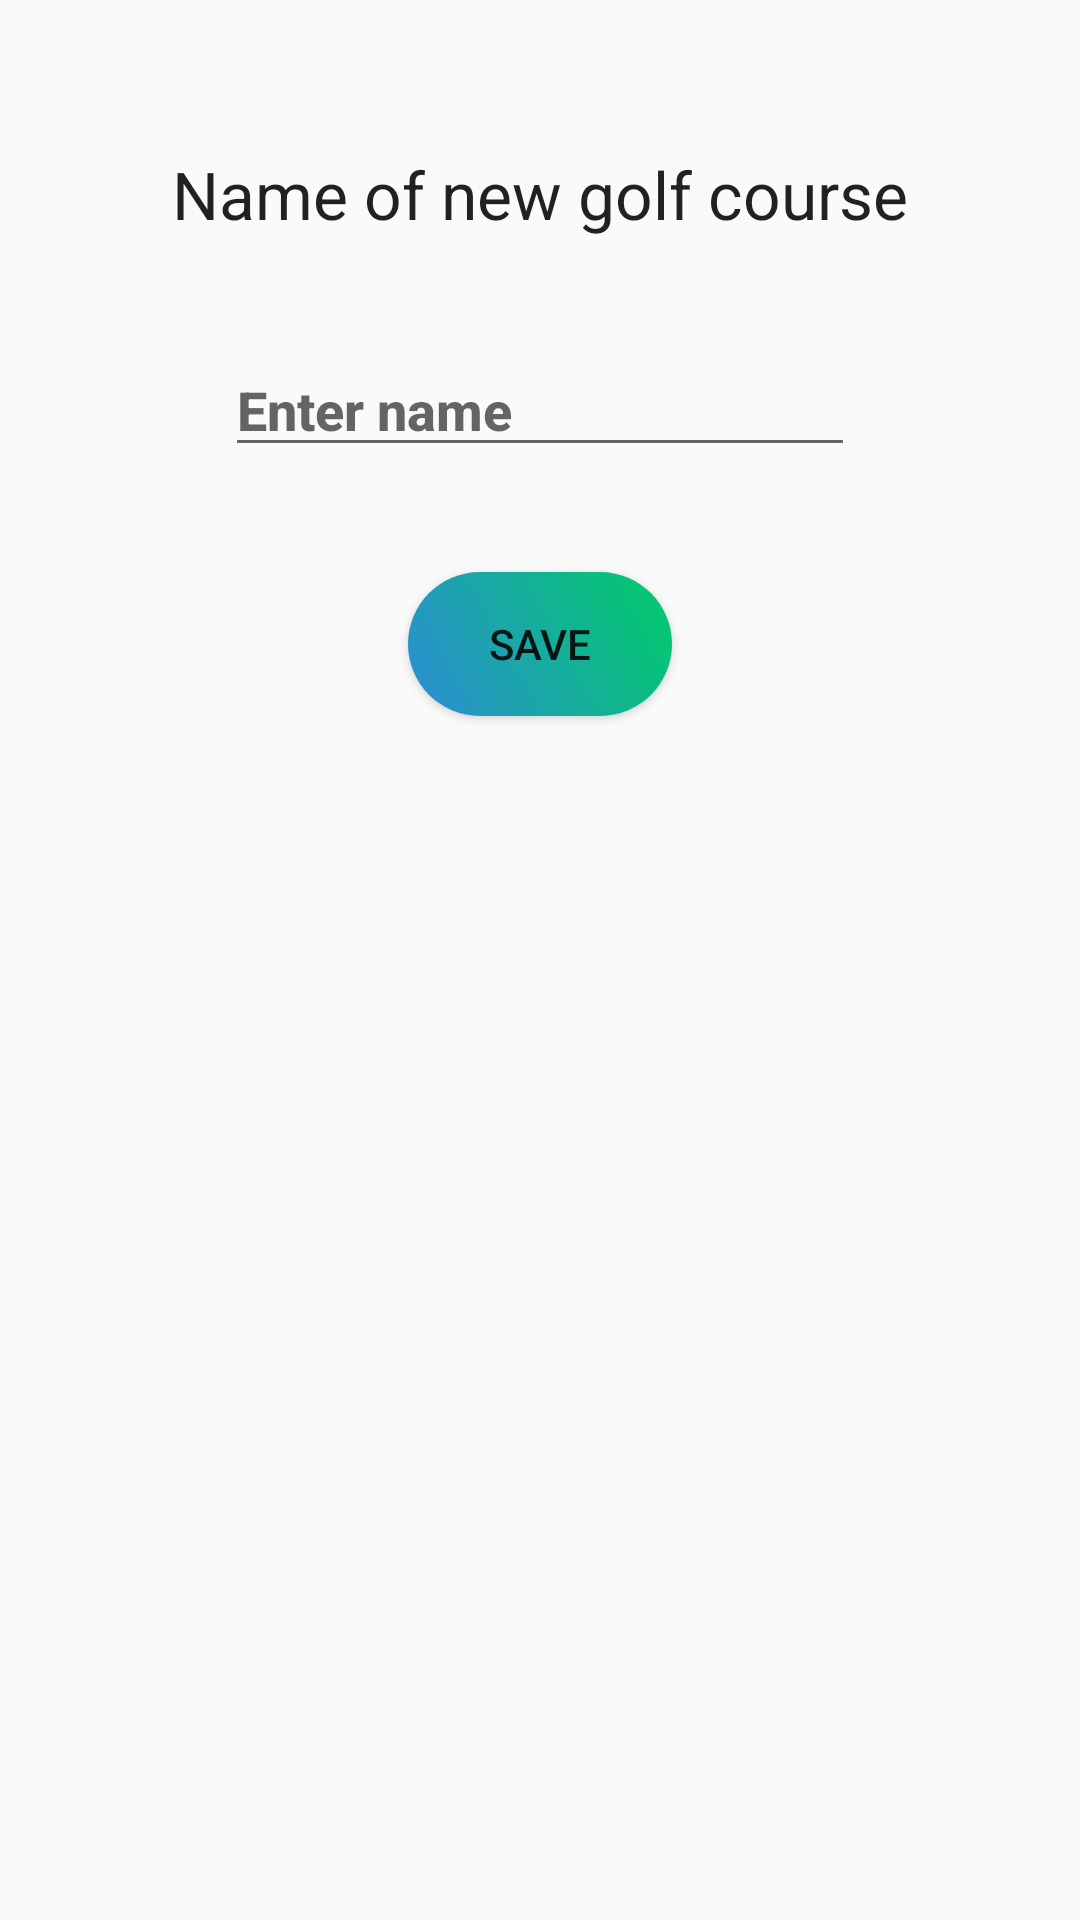

The Android layout XML behind this screen, and the referenced resources:
<!-- AndroidManifest.xml: activity theme AppTheme -->
<!-- res/layout/activity_new_course_name.xml -->
<?xml version="1.0" encoding="utf-8"?>
<android.support.design.widget.CoordinatorLayout
    xmlns:android="http://schemas.android.com/apk/res/android"
    xmlns:app="http://schemas.android.com/apk/res-auto"
    xmlns:tools="http://schemas.android.com/tools"
    android:layout_width="match_parent"
    android:layout_height="match_parent"
    android:fitsSystemWindows="true"
    tools:context="ryanpx2016.golftracker.NewCourseNameActivity">

    <android.support.design.widget.AppBarLayout
        android:layout_height="wrap_content"
        android:layout_width="match_parent"
        android:theme="@style/AppTheme.AppBarOverlay">

    </android.support.design.widget.AppBarLayout>

    <include layout="@layout/content_new_course_name" />


</android.support.design.widget.CoordinatorLayout>
<!-- res/layout/content_new_course_name.xml (included above) -->
<?xml version="1.0" encoding="utf-8"?>
<RelativeLayout
    xmlns:android="http://schemas.android.com/apk/res/android"
    xmlns:tools="http://schemas.android.com/tools"
    xmlns:app="http://schemas.android.com/apk/res-auto"
    android:layout_width="match_parent"
    android:layout_height="match_parent"
    android:paddingLeft="@dimen/activity_horizontal_margin"
    android:paddingRight="@dimen/activity_horizontal_margin"
    android:paddingTop="@dimen/activity_vertical_margin"
    android:paddingBottom="@dimen/activity_vertical_margin"
    app:layout_behavior="@string/appbar_scrolling_view_behavior"
    tools:showIn="@layout/activity_new_course_name"
    tools:context="ryanpx2016.golftracker.NewCourseNameActivity">


    <TextView
        android:layout_width="wrap_content"
        android:layout_height="wrap_content"
        android:textAppearance="?android:attr/textAppearanceLarge"
        android:text="Name of new golf course"
        android:id="@+id/textView"
        android:layout_alignParentTop="true"
        android:layout_marginTop="50dp"
        android:layout_centerHorizontal="true"/>

    <EditText
        android:layout_width="wrap_content"
        android:layout_height="wrap_content"
        android:id="@+id/editText"
        android:textColor="#28ED47"
        android:textStyle="bold"
        android:fontFamily="sans-serif-medium"
        android:hint="Enter name"
        android:ems="10"
        android:layout_below="@+id/textView"
        android:layout_centerHorizontal="true"
        android:layout_marginTop="35dp" />

    <Button
        android:background="@drawable/regular_buttons"
        android:layout_width="wrap_content"
        android:layout_height="wrap_content"
        android:text="Save"
        android:id="@+id/saveCourseButton"
        android:layout_below="@+id/editText"
        android:layout_centerHorizontal="true"
        android:layout_marginTop="35dp" />


</RelativeLayout>
<!-- resources referenced by this layout -->
<resources>
  <!-- drawable regular_buttons (drawable) -->
  <?xml version="1.0" encoding="utf-8"?>
  <shape
      xmlns:android="http://schemas.android.com/apk/res/android"
      android:shape="rectangle">
      <gradient
          android:startColor="#00CC66"
          android:endColor="#2D8CD6"
          android:angle="225">
      </gradient>
  
      <corners
          android:bottomRightRadius="25dp"
          android:bottomLeftRadius="25dp"
          android:topLeftRadius="25dp"
          android:topRightRadius="25dp">
      </corners>
  </shape>
  <style name="AppTheme.AppBarOverlay" parent="ThemeOverlay.AppCompat.Dark.ActionBar" />
  <style name="AppTheme" parent="Theme.AppCompat.Light.NoActionBar">
          
          <item name="colorPrimary">@color/colorPrimary</item>
          <item name="colorPrimaryDark">@color/colorPrimaryDark</item>
          <item name="colorAccent">@color/colorAccent</item>
      </style>
  <color name="colorPrimary">#3F51B5</color>
  <color name="colorPrimaryDark">#303F9F</color>
  <color name="colorAccent">#FF3399</color>
</resources>
